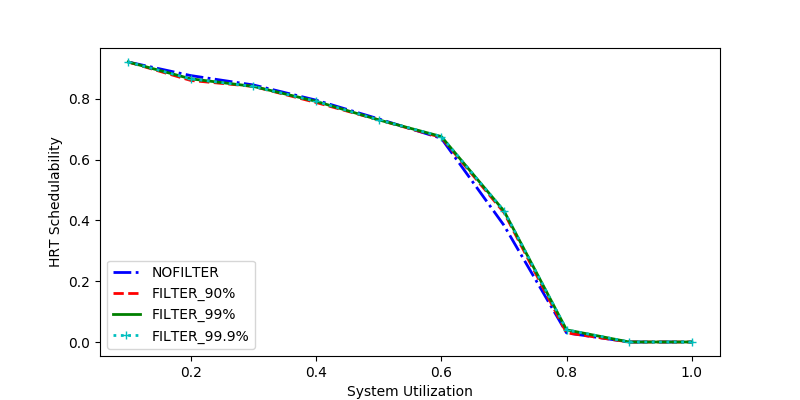

The data file committed next to this chart (first rows):
sys_util, NOFILTER, FILTER_90%, FILTER_99%, FILTER_99.9%
0.2, 0.877, 0.861, 0.8663, 0.8663
0.3, 0.8462, 0.8413, 0.8413, 0.8413
0.4, 0.7962, 0.7885, 0.7923, 0.7923
0.7, 0.3842, 0.4263, 0.4316, 0.4316
0.6, 0.6706, 0.6735, 0.6764, 0.6764
1.0, 0.0, 0.0, 0.0, 0.0
0.1, 0.9217, 0.9217, 0.9217, 0.9217
0.9, 0.0, 0.0, 0.0, 0.0
0.8, 0.03, 0.03, 0.04, 0.04
0.5, 0.7344, 0.7311, 0.7311, 0.7311
